The GitHub repository axelcarlier/abeilles-cap200 contains a labelled image folder "abeilles-cap200" with 73 categories: Amegilla quadrifasciata, Andrena agilissima, Andrena bicolor, Andrena cineraria, Andrena clarkella, Andrena denticulata, Andrena flavipes, Andrena florea, Andrena fulva, Andrena gravida, Andrena haemorrhoa, Andrena hattorfiana, Andrena nigroaenea, Andrena nitida, Andrena nycthemera, Andrena thoracica, Andrena vaga, Andrena ventralis, Anthidiellum strigatum, Anthidium florentinum, Anthidium manicatum, Anthidium oblongatum, Anthidium septemspinosum, Anthophora bimaculata, Anthophora furcata, Anthophora plumipes, Apis mellifera, Apis mellifera iberiensis, Bombus argillaceus, Bombus bohemicus, Bombus campestris, Bombus hortorum, Bombus humilis, Bombus hypnorum, Bombus lapidarius, Bombus lucorum, Bombus muscorum, Bombus pascuorum, Bombus pratorum, Bombus ruderatus, Bombus rupestris, Bombus sylvarum, Bombus terrestris, Bombus terrestris lusitanicus, Bombus vestalis, Ceratina cucurbitina, Chelostoma florisomne, Colletes cunicularius, Colletes hederae, Dasypoda hirtipes, Halictus rubicundus, Halictus scabiosae, Halictus sexcinctus, Heriades truncorum, Hylaeus variegatus, Lithurgus chrysurus, Macropis europaea, Megachile centuncularis, Megachile ericetorum, Megachile sculpturalis, Melecta albifrons, Nomada goodeniana, Nomada lathburiana, Osmia aurulenta, Osmia bicolor, Osmia bicornis, Osmia caerulescens, Osmia cornuta, Rhodanthidium septemdentatum, Rhodanthidium sticticum, Sphecodes albilabris, Xylocopa valga, Xylocopa violacea. Examples follow, each with its label.

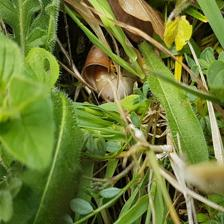
Label: Osmia bicolor

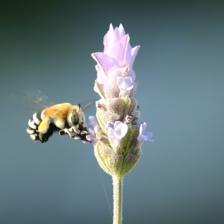
Label: Amegilla quadrifasciata

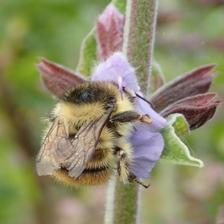
Label: Bombus sylvarum

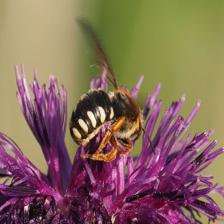
Label: Rhodanthidium septemdentatum

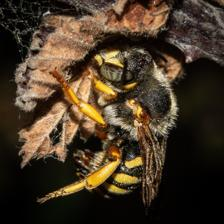
Label: Anthidium oblongatum

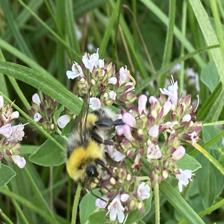
Label: Bombus lucorum
